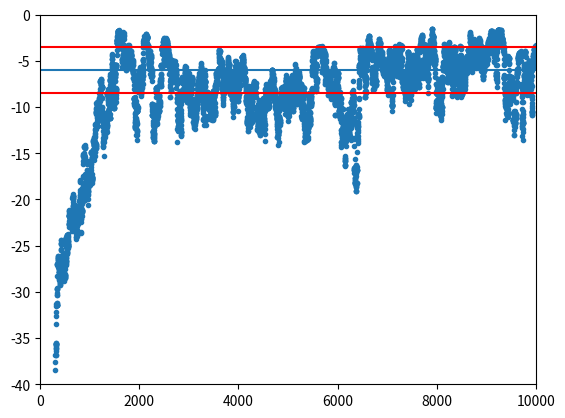
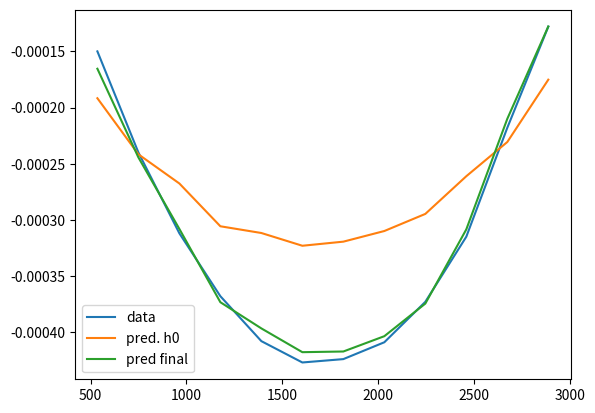
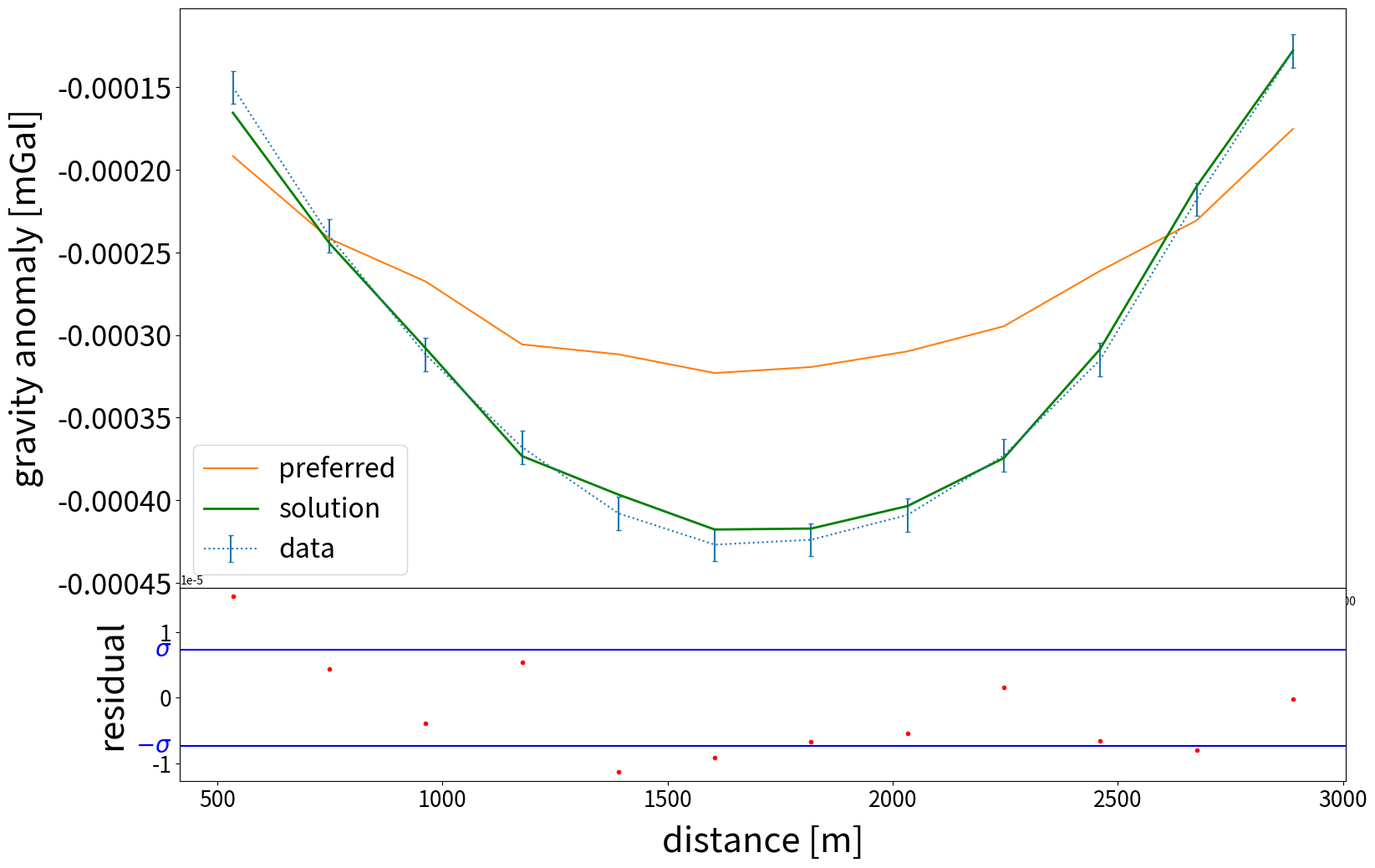
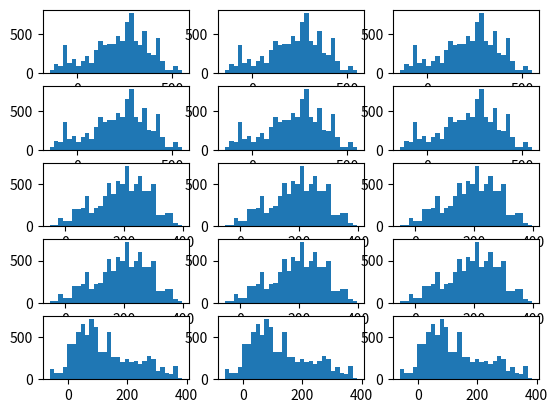
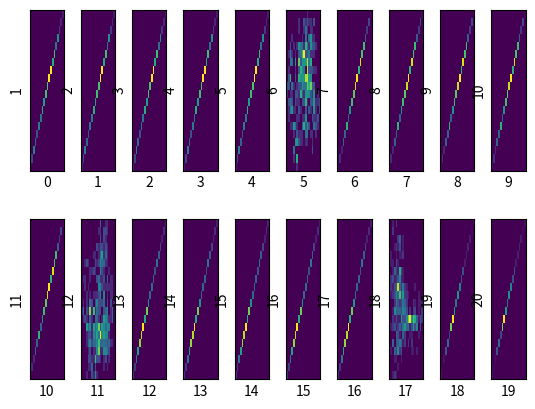
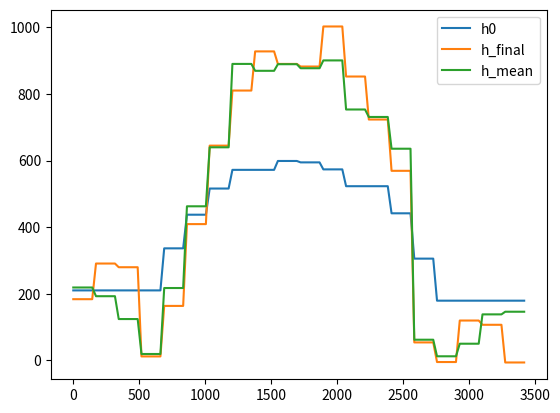
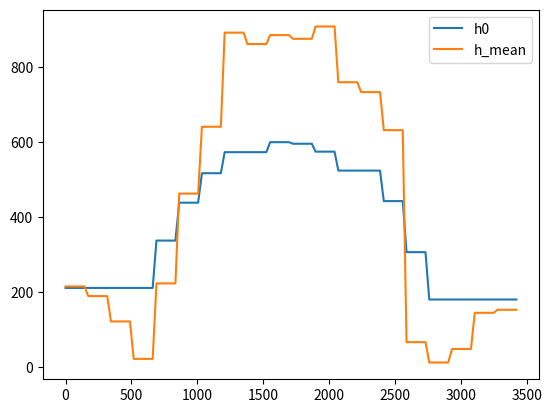

These charts were generated, in order, by the following Python code:
# -*- coding: utf-8 -*-
"""
Created on Sat Dec 19 08:34:04 2020

@author: kiril klein
"""
import numpy as np
import matplotlib.pyplot as plt
import matplotlib as mpl
import numpy.random as rand
from scipy import stats
from scipy import constants as c
# In[Data]
G = c.G
#use SI
l_a,drho, delta = 3.421e3, -1.7e3, 1e-12
#data, assigning a grav. anomaly dg to every position dist
dist = np.array([535,749,963,1177,1391,1605,1819,
                     2033,2247,2461,2675,2889])#*1e-3
dg = -np.array([15,24,31.2,36.8,40.8,42.7,42.4,40.9,
                37.3,31.5,21.8, 12.8])*1e-5
Nd = len(dist) #number data points
Nm =20 #number model params
N_disc = 120
frac = int(np.floor(N_disc/Nm))
#construct Covariance matrix
sigma_m = 300
Cov_mi = np.eye(N_disc)/sigma_m**2
sigma_d = 1e-5
Cov_di = np.eye(Nd)/sigma_d**2
xi_arr = np.linspace(0,l_a,N_disc)
dx = l_a/N_disc #discretize space
#create lengths and corresponding height vector
l_arr = np.linspace(0,l_a,Nm)

# In[Functions]
def f_forward(h):
    """Given model parameters h, returns vector of grav. anomalies."""
    dg_pred = np.empty(Nd)
    x_diff = xi_arr-dist[:,np.newaxis]
    dg_pred =G*drho*dx*np.sum((
        np.log((x_diff**2+h**2)/(x_diff**2+delta))),axis =1)       
    return dg_pred

def f_h_preferred(i):
    """Approximation for h given dg in a point x_i"""
    return dg[i]/(2*np.pi*G*drho)

def f_loglikelihood(h):
    g = f_forward(h)
    deltag = (dg-g)[np.newaxis].T
    return -1/2*deltag.T@Cov_di@deltag

def f_rho(h):
    deltah = (h-h0)[np.newaxis].T
    return -1/2*deltah.T@Cov_mi@deltah

def f_exponent(h): return f_rho(h)+f_loglikelihood(h)     
# In[preferred model h0]
h0 = np.empty(N_disc)
#separating the space in intervals of constant grav. anomaly
#dist_diff = (np.roll(dist,-1)-dist)/2
#dist_int = np.empty(len(dist)+1)
#dist_int[0] = 0
#dist_int[-1] = l_a
#dist_int[1:-1] = dist[:-1]+dist_diff[:-1]
x_h = np.linspace(0,l_a,N_disc)
for i in range(Nm):
    start_ind = frac*i
    stop_ind = frac*(i+1)
    #print(start_ind, stop_ind)
    mid_ind = int((stop_ind+start_ind)/2)
    idx_near = np.abs(dist - x_h[mid_ind]).argmin()#find idx of closest value
    if i!=(Nm-1):
        h0[start_ind:stop_ind] = f_h_preferred(idx_near)
    else:
        h0[start_ind:] = f_h_preferred(idx_near)
# In[MCMC]
num_it = 10000
num_acc = 0
step_size = 50
H = []
hi = h0
llikelihood = np.empty(num_it)
for i in range(num_it):
    if i%500==0:
        print('iteration: {}'.format(i))
    exp_i = f_exponent(hi)
    rand_num = rand.uniform(-step_size,step_size)
    hp = np.copy(hi)
    new_ind = int(i%Nm)
    start_ind = frac*new_ind
    stop_ind = frac*(new_ind+1)
    #print(start_ind, stop_ind)
    if new_ind!=(Nm-1):
        hp[start_ind:stop_ind] = hi[start_ind:stop_ind]+rand_num
    else:
        hp[start_ind:] = hi[start_ind:]+rand_num
    exp_p = f_exponent(hp)
    if exp_p>=exp_i:
        h = hp
        num_acc+=1
    else:
        p_acc = np.exp(exp_p-exp_i)
        prob = rand.uniform(0,1)
        if p_acc>prob:
            h = hp
            num_acc +=1
        else:
            h = hi
            
    llikelihood[i] = f_loglikelihood(h)
    hi = np.copy(h)
    H.append(h)
H = np.array(H)
acc_rate = num_acc/num_it
print(acc_rate)

# In[Plot log likelihood]

fig,ax = plt.subplots()
ax.plot(np.arange(num_it), llikelihood,'.')

ax.axhline(-Nd/2)
ax.axhline(-Nd/2-np.sqrt(Nd/2), color = 'r')
ax.axhline(-Nd/2+np.sqrt(Nd/2), color = 'r')
ax.set_xlim(0,num_it)
ax.set_ylim(-40,0)
plt.show()
print(np.std(llikelihood[1000:])/np.sqrt(Nd/2))
print(np.mean(llikelihood[1000:])-(-Nd/2))
# In[Plot prediction]
fig, ax= plt.subplots()
ax.plot(dist,dg, label = 'data')
ax.plot(dist,f_forward(h0),label =  'pred. h0')
ax.plot(dist, f_forward(H[-1]), label = 'pred final')
ax.legend()
plt.show()
# In[Plot with unc]
fig, ax = plt.subplots(2,figsize = (18,12),gridspec_kw={'height_ratios': [3,1]})
res = dg-f_forward(h)
sigma = np.std(res)
ax[1].plot(dist, res, '.', color = 'r')
ax[1].axhline(y=sigma, color="b", zorder = 0)
ax[1].axhline(y=-sigma, color="b",zorder = 0)
trans = mpl.transforms.blended_transform_factory(
        ax[1].get_yticklabels()[0].get_transform(), ax[1].transData)
ax[1].text(0,sigma, r"$\sigma$", color="b", transform=trans, 
        ha="right", va="center", fontsize = 20)
ax[1].text(0,-sigma, r"$-\sigma$", color="b", transform=trans, 
        ha="right", va="center", fontsize = 20)
ax[1].set_ylabel('residual', fontsize = 30,labelpad = 20)

ax[0].errorbar(x = dist, y = dg, yerr = sigma_d,capsize = 2,linestyle = 'dotted', label = 'data')
ax[0].plot(dist, f_forward(h0),label = 'preferred')
ax[0].plot(dist, f_forward(h), label = 'solution', color = 'g',linewidth = 2)

ax[0].set_ylabel('gravity anomaly [mGal]',fontsize = 30,labelpad = 12)
ax[1].set_xlabel('distance [m]',fontsize = 30,labelpad = 12)

ax[0].tick_params(axis = 'y',labelsize  = 25)
ax[1].tick_params(axis = 'both',labelsize  = 19)
ax[0].legend(fontsize = 23)
plt.subplots_adjust(hspace=0)
# In[Histogram]
#Take models for n>1600
H = np.array(H)
fig, ax = plt.subplots(5, 3)
for i, ax in enumerate(fig.axes):
    ax.hist(H[1600:,i],30)
plt.show()

# In[2d distribution]
fig, ax = plt.subplots(2,int(Nm/2))
for i in range(Nm):
    axis = ax.flatten()[i]
    axis.set_xticks([])
    axis.set_yticks([])
    axis.set(xlabel=f"{i}", ylabel = f"{i+1}")
    axis.hist2d(H[1000:,i],H[1000:,i+1], 20)
plt.subplots_adjust(wspace=.5, hspace=.3)

plt.show()
# In[h0]
fig, ax = plt.subplots()
ax.plot(np.linspace(0,l_a,len(h0)),h0, label = 'h0')
ax.plot(np.linspace(0,l_a,len(h0)),H[-1,:], label = 'h_final')
ax.plot(np.linspace(0,l_a,len(h0)),np.mean(H[1500:,:], axis =0 ), label = 'h_mean')

ax.legend()
# In[avg model]
fig, ax = plt.subplots()
ax.plot(np.linspace(0,l_a,len(h0)),h0, label = 'h0')
ax.plot(np.linspace(0,l_a,len(h0)),np.mean(H[1000:,:], axis =0 ), label = 'h_mean')

ax.legend()
